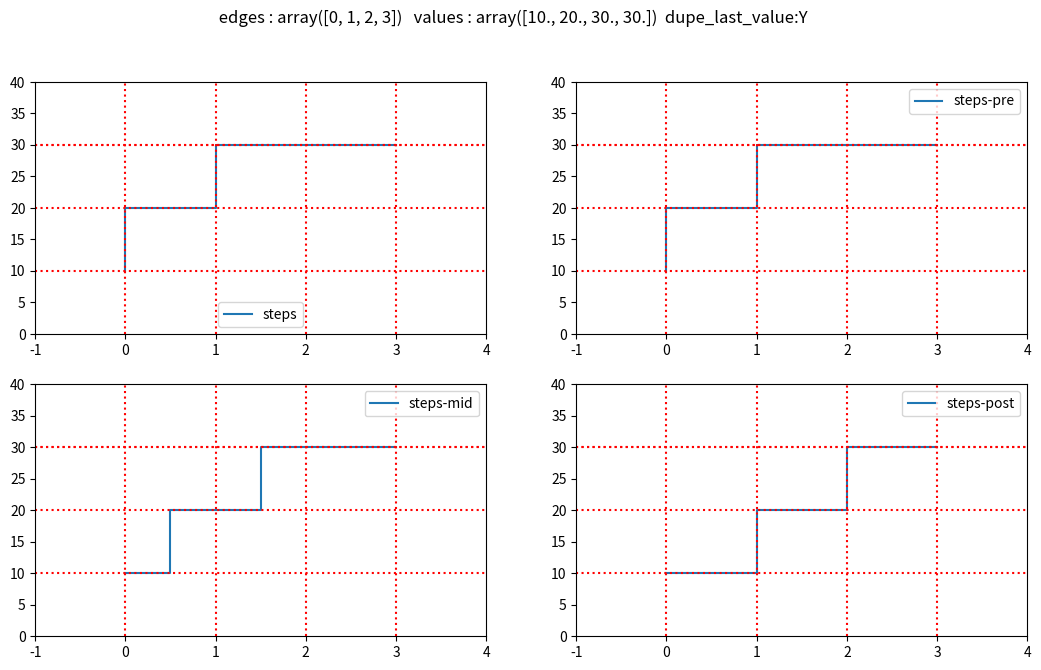

Source code (Python):
#!/usr/bin/env python
"""
steps.py
===========

::

    ipython -i steps.py 

This demonstrates that should use drawstyle="steps-post"
when plotting rindex as that appears to duplicate the 
last value to give same number of "edges" to "values".
"""
import numpy as np
import matplotlib.pyplot as plt

edges = np.array([0,1,2,3])
values_ = np.array([10,20,30])   

dupe_last_value = True 
if dupe_last_value:
    values = np.zeros( len(values_) + 1 ) 
    values[:-1] = values_
    values[-1] = values_[-1]
else:
    values = values_
pass

fig,axs = plt.subplots(2,2, figsize=[12.8, 7.2])
ds=[["steps", "steps-pre"],["steps-mid", "steps-post"] ]

title = " edges : %s   values : %s  dupe_last_value:%s  " % (repr(edges), repr(values), "Y" if dupe_last_value else "N")
print(title)
fig.suptitle( title )

ylim = [ 0 , values[-1]+10 ]
xlim = [ edges[0]-1, edges[-1]+1 ]


for ix in [0,1]:
    for iy in [0,1]:
        ax = axs[ix,iy]
        drawstyle = ds[ix][iy]
       
        ax.plot( edges, values, drawstyle=drawstyle, label=drawstyle )
        ax.set_ylim(ylim)
        ax.set_xlim(xlim)
        ax.legend()

        for e in edges:
            ax.plot( [e, e], ylim, linestyle="dotted", color="r")
        pass 
        for v in values:
            ax.plot( xlim, [v,v], linestyle="dotted", color="r")
        pass 
    pass
pass

fig.show()  



